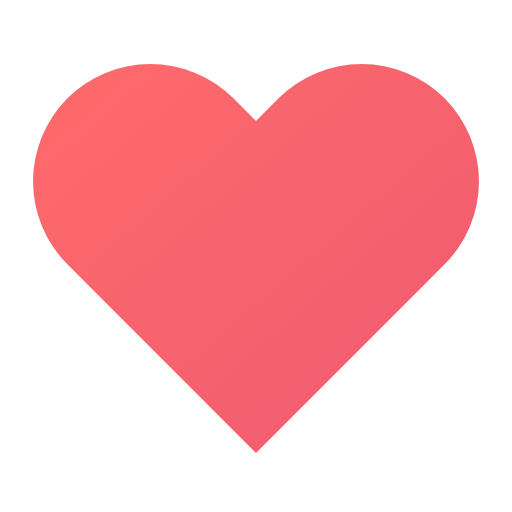
t = 0.00 s
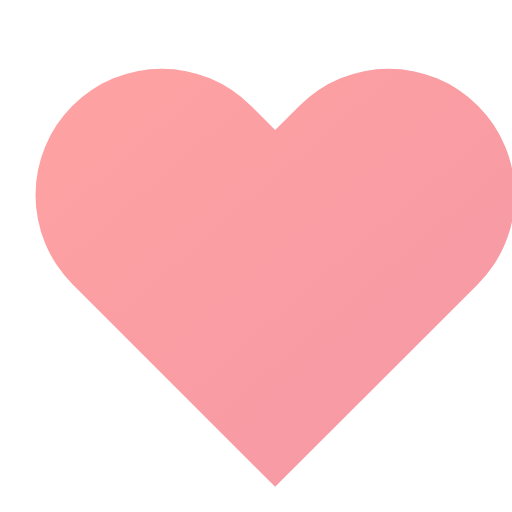
t = 0.56 s
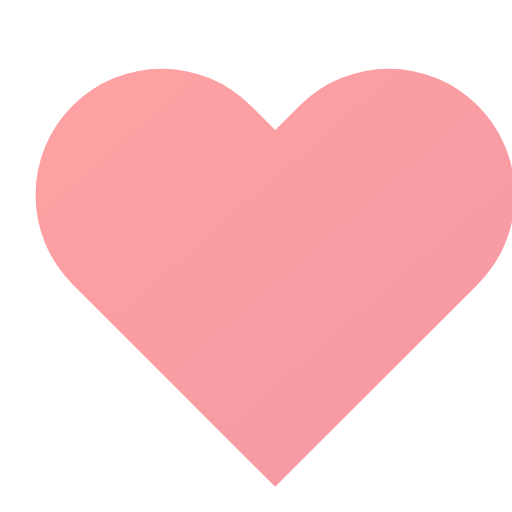
t = 0.94 s
t = 1.50 s: frame unchanged from t = 0.00 s, image omitted
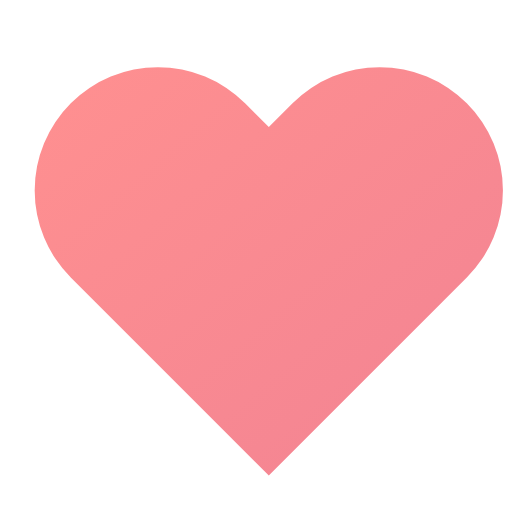
t = 1.88 s
t = 2.63 s: frame unchanged from t = 1.88 s, image omitted

The animated SVG that drew these frames (rendered in a browser with its animation timeline set to each time). Animation: 4 SMIL elements (animate=3,animateTransform=1); one cycle of 3.00 s, repeats indefinitely.

<svg viewBox="0 0 24 24" width="24" height="24" fill="none" xmlns="http://www.w3.org/2000/svg">
  <defs>
    <linearGradient id="grad-heart-pulse-anim" x1="0%" y1="0%" x2="100%" y2="100%">
      <stop offset="0%" style="stop-color:#3b82f6;stop-opacity:1">
        <animate attributeName="stop-color" values="#3b82f6;#8b5cf6;#3b82f6" dur="3s" repeatCount="indefinite"/>
      </stop>
      <stop offset="100%" style="stop-color:#8b5cf6;stop-opacity:1">
        <animate attributeName="stop-color" values="#8b5cf6;#3b82f6;#8b5cf6" dur="3s" repeatCount="indefinite"/>
      </stop>
    </linearGradient>
  </defs>
  <defs>
    <linearGradient id="heart-gradient" x1="0%" y1="0%" x2="100%" y2="100%">
      <stop offset="0%" style="stop-color:#FF6B6B"/>
      <stop offset="100%" style="stop-color:#EE5A6F"/>
    </linearGradient>
  </defs>
  <path d="M20.84 4.61a5.5 5.5 0 0 0-7.78 0L12 5.67l-1.06-1.06a5.5 5.5 0 0 0-7.78 7.78l1.06 1.06L12 21.23l7.78-7.78 1.06-1.06a5.5 5.5 0 0 0 0-7.78z"
        fill="url(#heart-gradient)"
        stroke="none">
    <animate
      attributeName="opacity"
      values="1;0.5;1"
      dur="1.5s"
      repeatCount="indefinite"/>
    <animateTransform
      attributeName="transform"
      type="scale"
      values="1;1.1;1"
      dur="1.5s"
      additive="sum"
      repeatCount="indefinite"/>
  </path>
</svg>
